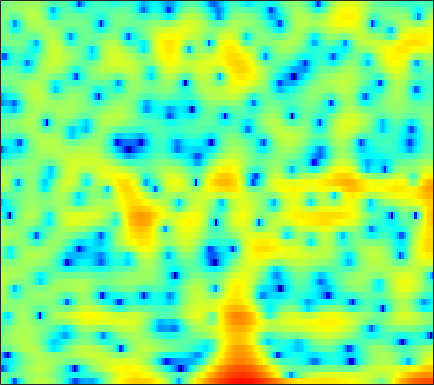

The file beside this chart, header and first rows:
0.5424, -0.46306, -2.157, -4.3995, -6.6953, -11.258, -18.997, -16.991, -9.9597, -5.9274, -3.2377, -1.7297, -0.18845, 0.97715, 1.664, 2.3799, 2.8724, 3.121, 3.293, 3.3063, 3.1543, 2.9412, 2.5187, 1.9329
-1.387, -1.631, -1.889, -2.054, -2.101, -2.046, -1.846, -1.606, -1.187, -0.68, -0.1234, 0.3012, 0.8476, 1.339, 1.655, 1.992, 2.218, 2.308, 2.321, 2.204, 1.95, 1.675, 1.189, 0.5744
-18.05, -18.03, -13.81, -10.27, -8.257, -6.138, -4.44, -3.358, -2.099, -1.026, -0.09271, 0.5259, 1.247, 1.849, 2.226, 2.624, 2.901, 3.03, 3.091, 3.027, 2.833, 2.598, 2.166, 1.598
-9.618, -9.894, -9.804, -9.203, -8.497, -7.33, -6.032, -5.036, -3.728, -2.507, -1.403, -0.6599, 0.2072, 0.9288, 1.378, 1.86, 2.212, 2.397, 2.54, 2.579, 2.523, 2.425, 2.227, 1.964
-10.2, -13.08, -19.57, -25.79, -17.3, -11.31, -7.639, -5.603, -3.469, -1.798, -0.4763, 0.3269, 1.181, 1.816, 2.157, 2.455, 2.586, 2.583, 2.454, 2.209, 1.881, 1.605, 1.232, 0.9063
-1.36, -1.581, -1.71, -1.588, -1.326, -0.7809, -0.086, 0.4823, 1.231, 1.906, 2.463, 2.788, 3.085, 3.202, 3.162, 2.94, 2.51, 2.035, 1.174, 0.03009, -1.448, -2.802, -4.947, -7.349
-0.0003392, 0.2542, 0.5952, 0.9432, 1.209, 1.561, 1.904, 2.145, 2.428, 2.651, 2.79, 2.827, 2.773, 2.582, 2.334, 1.856, 1.188, 0.5496, -0.499, -1.797, -3.381, -4.764, -6.812, -8.882
-0.8707, -0.3356, 0.2844, 0.8201, 1.177, 1.603, 1.967, 2.197, 2.437, 2.599, 2.672, 2.664, 2.56, 2.348, 2.114, 1.696, 1.153, 0.6688, -0.07334, -0.9247, -1.88, -2.654, -3.741, -4.883
-1.521, -1.1, -0.591, -0.1057, 0.2688, 0.7717, 1.259, 1.595, 1.97, 2.245, 2.396, 2.422, 2.343, 2.145, 1.936, 1.582, 1.168, 0.834, 0.3637, -0.1198, -0.6058, -0.9922, -1.547, -2.204
-2.674, -3.45, -4.278, -4.286, -3.615, -2.191, -0.7218, 0.2336, 1.223, 1.872, 2.18, 2.208, 1.973, 1.459, 0.9194, 0.06759, -0.7852, -1.307, -1.676, -1.585, -1.163, -0.7674, -0.2558, 0.1544
-2.289, -4.507, -8.131, -9.49, -7.199, -3.743, -1.216, 0.1257, 1.36, 2.075, 2.322, 2.216, 1.679, 0.6005, -0.6465, -3.098, -7.115, -12.64, -26.56, -9.869, -4.806, -2.56, -0.545, 0.8081
1.441, 0.897, 0.331, 0.03277, 0.01304, 0.2009, 0.5342, 0.8158, 1.141, 1.342, 1.372, 1.27, 0.953, 0.4199, -0.1228, -0.9807, -1.832, -2.3, -2.538, -2.24, -1.598, -1.054, -0.4153, 0.04247
2.563, 2.097, 1.471, 0.8964, 0.5295, 0.1564, -0.04517, -0.08397, -0.007522, 0.1636, 0.3741, 0.5029, 0.6207, 0.6798, 0.6824, 0.6284, 0.5452, 0.4918, 0.4493, 0.4431, 0.425, 0.3894, 0.2873, 0.02996
2.902, 2.111, 0.8157, -0.7383, -2.034, -3.704, -4.759, -4.762, -3.865, -2.575, -1.378, -0.6372, 0.1008, 0.6044, 0.862, 1.085, 1.213, 1.257, 1.307, 1.343, 1.369, 1.361, 1.292, 1.115
3.345, 2.455, 0.8649, -1.354, -3.608, -7.765, -12.39, -11.31, -6.978, -3.941, -2.03, -1.092, -0.3105, 0.0192, 0.04769, -0.101, -0.3462, -0.5219, -0.6219, -0.4931, -0.117, 0.2489, 0.7353, 1.169
3.699, 3.328, 2.664, 1.855, 1.212, 0.4344, -0.1016, -0.2764, -0.2415, -0.05903, 0.06898, 0.02951, -0.2771, -0.9474, -1.764, -3.377, -5.723, -7.988, -10.74, -9.742, -6.583, -4.523, -2.435, -0.9477
3.049, 3.06, 2.963, 2.782, 2.611, 2.372, 2.142, 1.981, 1.771, 1.522, 1.193, 0.8546, 0.2001, -0.7031, -1.594, -3.157, -5.123, -6.705, -8.208, -7.89, -6.18, -4.857, -3.372, -2.288
1.925, 2.001, 2.01, 1.98, 1.948, 1.91, 1.879, 1.867, 1.829, 1.751, 1.613, 1.46, 1.152, 0.7223, 0.3419, -0.2181, -0.803, -1.199, -1.595, -1.832, -1.916, -1.925, -1.951, -2.102
0.7354, 0.494, 0.1422, -0.1445, -0.2344, -0.147, 0.1623, 0.4789, 0.9368, 1.36, 1.674, 1.835, 1.959, 1.96, 1.893, 1.747, 1.542, 1.359, 1.078, 0.7791, 0.4031, 0.08104, -0.4753, -1.235
-0.5592, -1.747, -3.802, -6.168, -7.317, -6.516, -4.194, -2.543, -0.7682, 0.5348, 1.444, 1.904, 2.313, 2.549, 2.627, 2.638, 2.588, 2.514, 2.373, 2.186, 1.91, 1.618, 1.094, 0.3984
0.1746, -1.157, -3.561, -6.519, -8.157, -7.124, -4.336, -2.54, -0.748, 0.4356, 1.165, 1.482, 1.632, 1.589, 1.496, 1.345, 1.265, 1.279, 1.391, 1.535, 1.687, 1.729, 1.679, 1.457
2.534, 2.047, 1.371, 0.7886, 0.4986, 0.3645, 0.4795, 0.6482, 0.8409, 0.8461, 0.5809, 0.2101, -0.6138, -1.817, -2.879, -4.28, -5.026, -4.769, -3.599, -2.205, -0.9685, -0.2186, 0.5354, 0.9747
3.359, 3.074, 2.676, 2.313, 2.09, 1.839, 1.624, 1.45, 1.142, 0.692, -0.03277, -0.837, -2.304, -4.536, -6.936, -11.85, -18.88, -14.99, -9.165, -5.733, -3.567, -2.388, -1.212, -0.3457
2.666, 2.212, 1.67, 1.252, 1.04, 0.9094, 0.8905, 0.897, 0.8668, 0.7317, 0.4234, 0.007048, -0.7484, -1.713, -2.565, -3.58, -4.306, -4.532, -4.427, -4.119, -3.698, -3.354, -2.833, -2.051
0.5748, -0.5075, -1.89, -2.911, -3.159, -2.648, -1.565, -0.6699, 0.3902, 1.135, 1.624, 1.811, 1.787, 1.577, 1.26, 0.7187, 0.007559, -0.6277, -1.666, -3.088, -5.016, -6.786, -8.635, -7.471
-3.694, -5.562, -9.282, -17.13, -30.32, -11.79, -6.15, -3.546, -1.111, 0.5489, 1.635, 2.216, 2.662, 2.791, 2.741, 2.392, 1.824, 1.205, 0.05084, -1.525, -3.693, -5.636, -7.865, -6.838
-8.577, -8.549, -8.465, -8.16, -7.653, -6.355, -4.632, -3.321, -1.733, -0.4421, 0.5839, 1.114, 1.656, 1.926, 1.994, 1.911, 1.638, 1.325, 0.8052, 0.2703, -0.2687, -0.5782, -0.7284, -0.4987
-12.51, -9.726, -7.378, -5.83, -4.907, -3.827, -2.822, -2.114, -1.254, -0.4758, 0.2013, 0.6229, 1.023, 1.3, 1.361, 1.363, 1.202, 1.036, 0.7959, 0.5548, 0.4267, 0.4029, 0.5357, 0.757
-4.037, -3.659, -3.055, -2.615, -2.33, -2.025, -1.765, -1.513, -1.133, -0.5963, -0.07964, 0.3494, 0.7463, 0.9807, 1.003, 0.8121, 0.4338, 0.07042, -0.4654, -0.9653, -1.114, -0.997, -0.5178, 0.1474
1.516, 1.312, 0.8996, 0.2405, -0.4408, -1.649, -3.059, -3.969, -4.169, -3.123, -1.595, -0.5931, 0.4289, 0.8755, 0.9142, 0.4163, -0.6143, -1.84, -4.08, -6.89, -8.678, -7.655, -4.904, -2.277
3.738, 3.404, 2.633, 1.494, 0.2374, -2.159, -5.968, -10.62, -14.79, -7.6, -3.338, -1.431, 0.1047, 0.8161, 0.8519, 0.3648, -0.8703, -2.273, -4.905, -8.163, -10.52, -9.74, -7.127, -4.449
3.23, 2.986, 2.493, 1.789, 1.166, 0.2251, -0.7042, -1.234, -1.443, -1.063, -0.3922, 0.163, 0.7004, 0.9538, 0.8693, 0.4429, -0.3961, -1.266, -2.751, -4.415, -6.264, -7.732, -9.685, -10.16
1.283, 1.165, 1.018, 0.8238, 0.6891, 0.5137, 0.3937, 0.3669, 0.4257, 0.5724, 0.8092, 0.974, 1.153, 1.194, 1.111, 0.8086, 0.2732, -0.3111, -1.367, -2.73, -4.621, -6.419, -9.339, -11.04
-2.735, -2.709, -2.55, -2.28, -2.076, -1.791, -1.504, -1.278, -0.9651, -0.626, -0.2435, 0.02328, 0.3657, 0.6231, 0.7678, 0.8228, 0.7416, 0.5729, 0.2374, -0.2608, -0.7832, -1.142, -1.472, -1.405
-10.25, -9.544, -8.219, -6.974, -6.255, -5.542, -5.038, -4.722, -4.269, -3.669, -2.962, -2.333, -1.497, -0.6904, -0.1707, 0.4143, 0.8384, 1.068, 1.265, 1.359, 1.413, 1.436, 1.504, 1.628
-20.67, -15.56, -11.69, -9.697, -8.915, -8.615, -8.978, -9.52, -10.05, -9.482, -7.615, -5.934, -3.827, -2.075, -1.009, 0.1349, 0.9977, 1.497, 1.985, 2.35, 2.583, 2.707, 2.83, 2.897
-7.567, -7.455, -7.128, -6.957, -7.106, -7.907, -9.677, -12.02, -17.81, -18.73, -11.09, -7.466, -4.162, -1.891, -0.6005, 0.6772, 1.599, 2.096, 2.576, 2.884, 3.076, 3.168, 3.216, 3.202
-2.539, -2.589, -2.664, -2.805, -3.008, -3.398, -3.905, -4.277, -4.468, -4.109, -3.104, -2.132, -0.8233, 0.3236, 1.003, 1.671, 2.061, 2.193, 2.225, 2.124, 2.028, 1.98, 1.974, 2.007
-0.4828, -0.3911, -0.3191, -0.2864, -0.2709, -0.243, -0.1839, -0.09603, 0.1173, 0.4552, 0.9043, 1.251, 1.695, 2.016, 2.122, 2.035, 1.624, 1.091, 0.04877, -1.225, -2.409, -2.836, -2.458, -1.481
-0.6351, -0.4988, -0.3672, -0.2573, -0.1522, 0.03188, 0.2893, 0.5531, 0.9484, 1.416, 1.872, 2.178, 2.49, 2.606, 2.525, 2.115, 1.264, 0.252, -1.859, -5.319, -12.15, -26.07, -10.69, -5.031
-3.261, -3.272, -3.319, -3.369, -3.38, -3.301, -2.978, -2.534, -1.704, -0.7088, 0.2594, 0.9295, 1.64, 2.093, 2.253, 2.176, 1.775, 1.245, 0.2703, -0.8769, -1.859, -2.193, -1.866, -0.9723
-8.169, -8.28, -8.497, -9.031, -9.766, -11.04, -11.71, -10.79, -8.018, -5.173, -2.794, -1.387, 0.06703, 1.105, 1.633, 2.064, 2.213, 2.177, 1.995, 1.738, 1.489, 1.37, 1.326, 1.412
-15.94, -14.04, -12.4, -12.09, -12.71, -14.92, -17.86, -16.05, -10.66, -6.506, -3.548, -1.872, -0.1509, 1.086, 1.763, 2.383, 2.724, 2.833, 2.813, 2.642, 2.378, 2.148, 1.832, 1.569
-13.25, -11.46, -9.531, -8.261, -7.618, -6.955, -6.158, -5.346, -3.925, -2.367, -0.8393, 0.1918, 1.345, 2.253, 2.773, 3.232, 3.457, 3.468, 3.274, 2.853, 2.222, 1.613, 0.6826, -0.2918
-4.388, -4.187, -3.736, -3.181, -2.746, -2.148, -1.502, -0.9816, -0.2554, 0.5051, 1.258, 1.788, 2.423, 2.953, 3.248, 3.505, 3.564, 3.453, 3.073, 2.388, 1.297, 0.1574, -1.933, -4.96
-0.925, -0.9353, -0.8406, -0.6679, -0.5073, -0.2519, 0.01405, 0.2263, 0.5106, 0.8156, 1.112, 1.347, 1.684, 2.004, 2.226, 2.477, 2.603, 2.588, 2.371, 1.855, 0.9739, 0.03071, -1.703, -3.997
-0.1505, -0.2358, -0.2953, -0.3033, -0.2884, -0.2757, -0.3096, -0.3809, -0.529, -0.7455, -0.9449, -1.025, -0.9579, -0.6289, -0.2087, 0.4291, 1.065, 1.47, 1.837, 1.954, 1.838, 1.585, 1.079, 0.4426
-1.737, -1.934, -2.05, -1.995, -1.895, -1.82, -1.901, -2.152, -2.809, -3.926, -5.466, -6.773, -7.94, -7.084, -5.486, -3.195, -1.249, -0.08343, 1.131, 2.019, 2.609, 2.886, 3.078, 3.095
-7.138, -8.053, -8.128, -6.912, -5.818, -4.692, -4.119, -4.093, -4.691, -6.122, -8.634, -11.6, -16.74, -13.87, -9.781, -5.886, -3.205, -1.669, 0.01144, 1.344, 2.383, 2.989, 3.592, 3.976
-12.49, -18.06, -17.96, -11.05, -8.146, -5.766, -4.522, -4.089, -4.042, -4.449, -5.151, -5.757, -6.341, -6.314, -5.925, -5.072, -3.887, -2.849, -1.354, 0.1266, 1.468, 2.333, 3.246, 3.887
-4.661, -4.965, -4.891, -4.218, -3.571, -2.75, -2.157, -1.908, -1.825, -2.031, -2.528, -3.06, -3.961, -5.147, -6.259, -7.78, -8.282, -7.127, -4.461, -1.765, 0.4123, 1.697, 2.97, 3.801
-0.5623, -0.606, -0.6132, -0.5833, -0.527, -0.4495, -0.3688, -0.3451, -0.4039, -0.6238, -1.059, -1.559, -2.583, -4.251, -6.125, -9.847, -13.68, -10.89, -5.667, -2.097, 0.3565, 1.66, 2.882, 3.586
0.2266, 0.07845, -0.2318, -0.651, -0.977, -1.369, -1.613, -1.649, -1.524, -1.282, -1.051, -0.9805, -1.08, -1.368, -1.667, -1.963, -1.902, -1.486, -0.587, 0.4788, 1.461, 2.056, 2.611, 2.866
-0.1297, -0.4878, -1.314, -2.54, -3.76, -5.623, -7.125, -7.164, -5.676, -3.7, -2.03, -1.073, -0.1292, 0.5195, 0.8652, 1.183, 1.446, 1.618, 1.841, 2.031, 2.141, 2.171, 2.11, 1.956
-0.1073, -0.4744, -1.392, -2.961, -4.748, -8.457, -14.35, -14.7, -8.419, -4.291, -1.659, -0.256, 1.099, 2.004, 2.466, 2.841, 2.982, 2.945, 2.735, 2.334, 1.764, 1.245, 0.5128, -0.1401
-0.07055, -0.05771, -0.2873, -0.7927, -1.281, -1.94, -2.292, -2.159, -1.427, -0.3417, 0.7835, 1.541, 2.359, 2.932, 3.198, 3.346, 3.224, 2.955, 2.312, 1.299, -0.1467, -1.587, -4.012, -6.764
-0.7687, -0.3527, 0.009758, 0.2201, 0.3106, 0.4136, 0.5534, 0.7187, 1.026, 1.409, 1.827, 2.126, 2.465, 2.709, 2.794, 2.746, 2.489, 2.129, 1.374, 0.2416, -1.391, -3.047, -6.076, -10.25
-1.612, -0.9855, -0.3359, 0.1434, 0.4029, 0.6572, 0.8364, 0.9379, 1.052, 1.169, 1.298, 1.403, 1.551, 1.685, 1.755, 1.765, 1.654, 1.458, 1.042, 0.4274, -0.3911, -1.103, -2.091, -2.942
